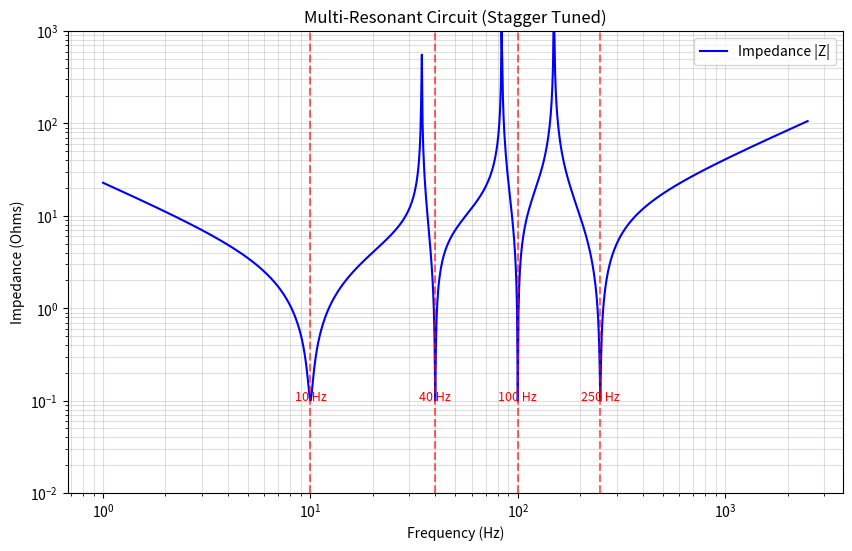

This chart was generated by the following Python code:
import numpy as np
from scipy.optimize import least_squares
import matplotlib.pyplot as plt

def solve_circuit():
    # --- 1. CONFIGURATION ---
    # Frequencies where you want the current to SPIKE (Impedance = 0)
    # STRATEGY: To widen the 50Hz band, we use "Stagger Tuning".
    # We target 45Hz and 55Hz instead of just 50Hz. This creates a wider "valley".
    target_freqs_hz = [10, 40, 100, 250] 
    
    # Component Values (Fixed)
    L1 = 6.8e-3   # 6.7 mH (Load)
    L2 = 9.6e-3   # Tank 1
    L3 = 9.6e-3   # Tank 2
    L4 = 9.6e-3   # Tank 3 (Added for stagger tuning)

    # Convert targets to angular frequency (rad/s)
    w_targets = np.array([2 * np.pi * f for f in target_freqs_hz])

    # --- 2. THE PHYSICS ---
    # Reactance X(w) = wL1 - 1/wC1 + wL2/(1 - w^2L2C2) + ...
    def calculate_reactance(w, C1, C2, C3, C4):
        # Term 1: Series L1 and C1
        # Handle w=0 case to avoid division by zero
        if w == 0: return -np.inf 
        
        X_series = (w * L1) - (1.0 / (w * C1))
        
        # Term 2: Parallel Tank 1 (L2 || C2)
        denom2 = 1.0 - (w**2 * L2 * C2)
        if abs(denom2) < 1e-12: denom2 = 1e-12
        X_tank1 = (w * L2) / denom2
        
        # Term 3: Parallel Tank 2 (L3 || C3)
        denom3 = 1.0 - (w**2 * L3 * C3)
        if abs(denom3) < 1e-12: denom3 = 1e-12
        X_tank2 = (w * L3) / denom3

        # Term 4: Parallel Tank 3 (L4 || C4)
        denom4 = 1.0 - (w**2 * L4 * C4)
        if abs(denom4) < 1e-12: denom4 = 1e-12
        X_tank3 = (w * L4) / denom4
        
        return X_series + X_tank1 + X_tank2 + X_tank3

    def reactance_residuals(vars):
        C1, C2, C3, C4 = vars
        residuals = []
        for w in w_targets:
            res = calculate_reactance(w, C1, C2, C3, C4)
            residuals.append(res)
        return residuals

    # --- 3. INITIAL GUESSES ---
    c1_guess = 1 / (w_targets[0]**2 * L1)
    c2_guess = 1 / (w_targets[1]**2 * L2) 
    c3_guess = 1 / (w_targets[2]**2 * L3)
    c4_guess = 1 / (w_targets[3]**2 * L4)

    initial_guess = [c1_guess, c2_guess, c3_guess, c4_guess]

    print(f"Targeting Frequencies: {target_freqs_hz} Hz")
    print("Solving (Staggering 45/55Hz for width)...")

    # --- 4. SOLVE ---
    result = least_squares(reactance_residuals, initial_guess, bounds=(0, np.inf), max_nfev=5000)

    if result.success:
        C1_sol, C2_sol, C3_sol, C4_sol = result.x
        
        print("\nSUCCESS! Found component values:")
        print("-" * 40)
        print(f"L1 (Load):   {L1*1000} mH")
        print(f"C1 (Series): {C1_sol*1e6:.4f} uF")
        print("-" * 40)
        print(f"L2 (Tank 1): {L2*1000} mH")
        print(f"C2 (Tank 1): {C2_sol*1e6:.4f} uF")
        print("-" * 40)
        print(f"L3 (Tank 2): {L3*1000} mH")
        print(f"C3 (Tank 2): {C3_sol*1e6:.4f} uF")
        print("-" * 40)
        print(f"L4 (Tank 3): {L4*1000} mH")
        print(f"C4 (Tank 3): {C4_sol*1e6:.4f} uF")
        print("-" * 40)
        
        # --- 5. BODE PLOT ---
        print("\nGenerating Bode Plot...")
        
        # Create a frequency range for plotting
        freqs_plot = np.logspace(0, np.log10(max(target_freqs_hz)*10), 1000)
        w_plot = 2 * np.pi * freqs_plot
        
        Z_mag = []
        R_parasitic = 0.1 # Add 0.1 Ohm parasitic resistance
        
        for w in w_plot:
            X_total = calculate_reactance(w, C1_sol, C2_sol, C3_sol, C4_sol)
            Z = np.sqrt(R_parasitic**2 + X_total**2)
            Z_mag.append(Z)
            
        plt.figure(figsize=(10, 6))
        plt.loglog(freqs_plot, Z_mag, 'b-', linewidth=1.5, label='Impedance |Z|')
        
        # Plot markers at target frequencies
        for f in target_freqs_hz:
            plt.axvline(x=f, color='r', linestyle='--', alpha=0.6)
            plt.text(f, plt.ylim()[0] * 1.5, f'{f} Hz', ha='center', va='bottom', fontsize=9, color='r')
            
        # Highlight the widened region
        # plt.axvspan(50, 60, color='yellow', alpha=0.2, label='Widened 50Hz Region')

        plt.grid(True, which="both", ls="-", alpha=0.4)
        plt.xlabel('Frequency (Hz)')
        plt.ylabel('Impedance (Ohms)')
        plt.title('Multi-Resonant Circuit (Stagger Tuned)')
        plt.legend()
        plt.ylim(0.01, 1000) 
        plt.show()

    else:
        print("Solver failed to converge.")

if __name__ == "__main__":
    solve_circuit()